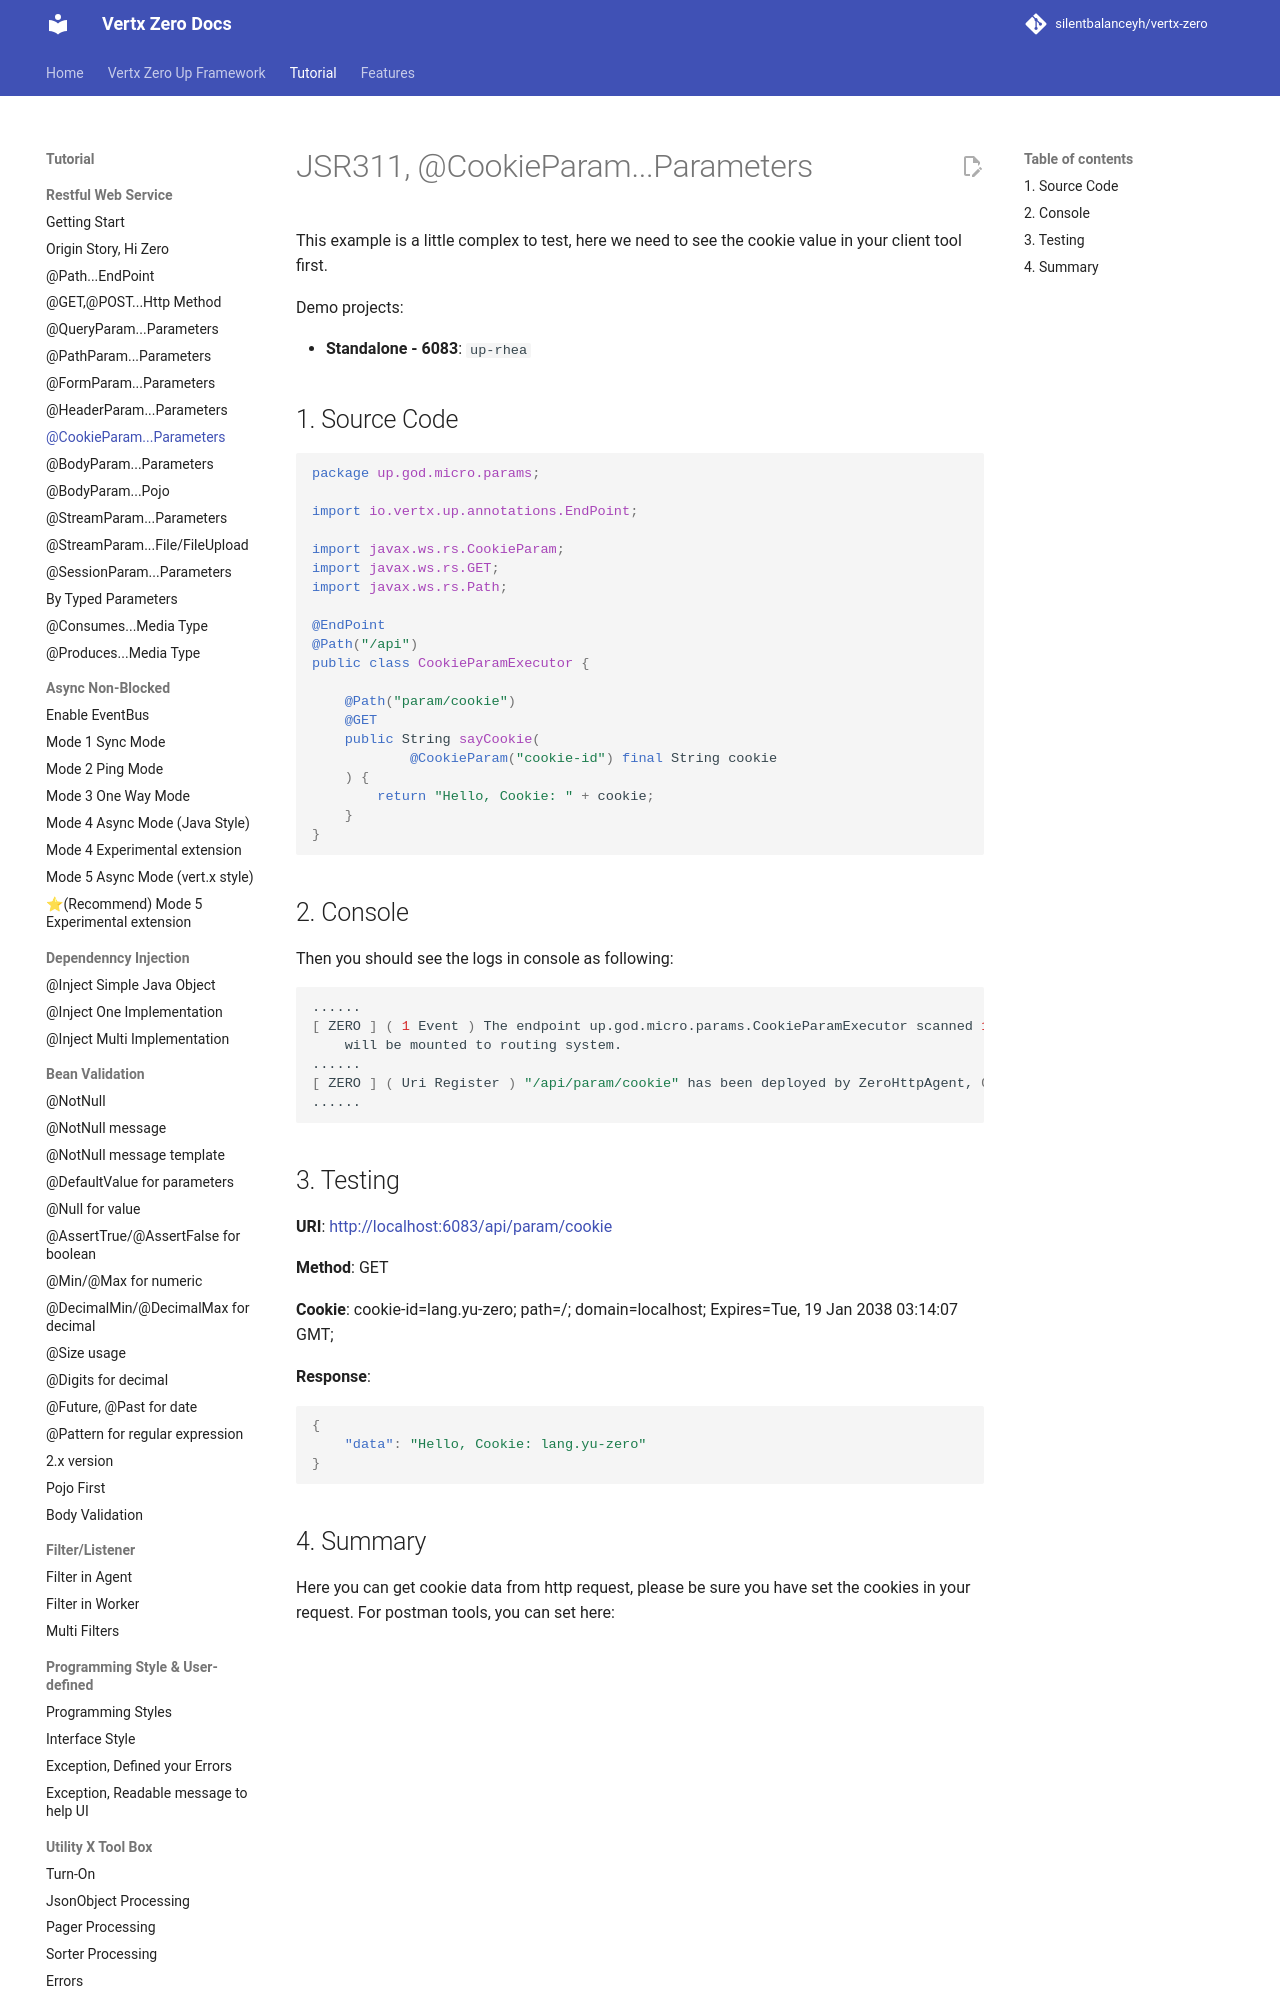

repository: silentbalanceyh/vertx-zero · page: vertx-zero-tutorial/d10009-jsr311-cookieparamparameters/index.html · generator: jekyll

# JSR311, @CookieParam...Parameters

This example is a little complex to test, here we need to see the cookie value in your client tool first.

Demo projects:

* **Standalone - 6083**: `up-rhea`

## 1. Source Code

```java
package up.god.micro.params;

import io.vertx.up.annotations.EndPoint;

import javax.ws.rs.CookieParam;
import javax.ws.rs.GET;
import javax.ws.rs.Path;

@EndPoint
@Path("/api")
public class CookieParamExecutor {

    @Path("param/cookie")
    @GET
    public String sayCookie(
            @CookieParam("cookie-id") final String cookie
    ) {
        return "Hello, Cookie: " + cookie;
    }
}
```

## 2. Console

Then you should see the logs in console as following:

```shell
......
[ ZERO ] ( 1 Event ) The endpoint up.god.micro.params.CookieParamExecutor scanned 1 events of Event, \
    will be mounted to routing system.
......
[ ZERO ] ( Uri Register ) "/api/param/cookie" has been deployed by ZeroHttpAgent, Options = Route...
......
```
